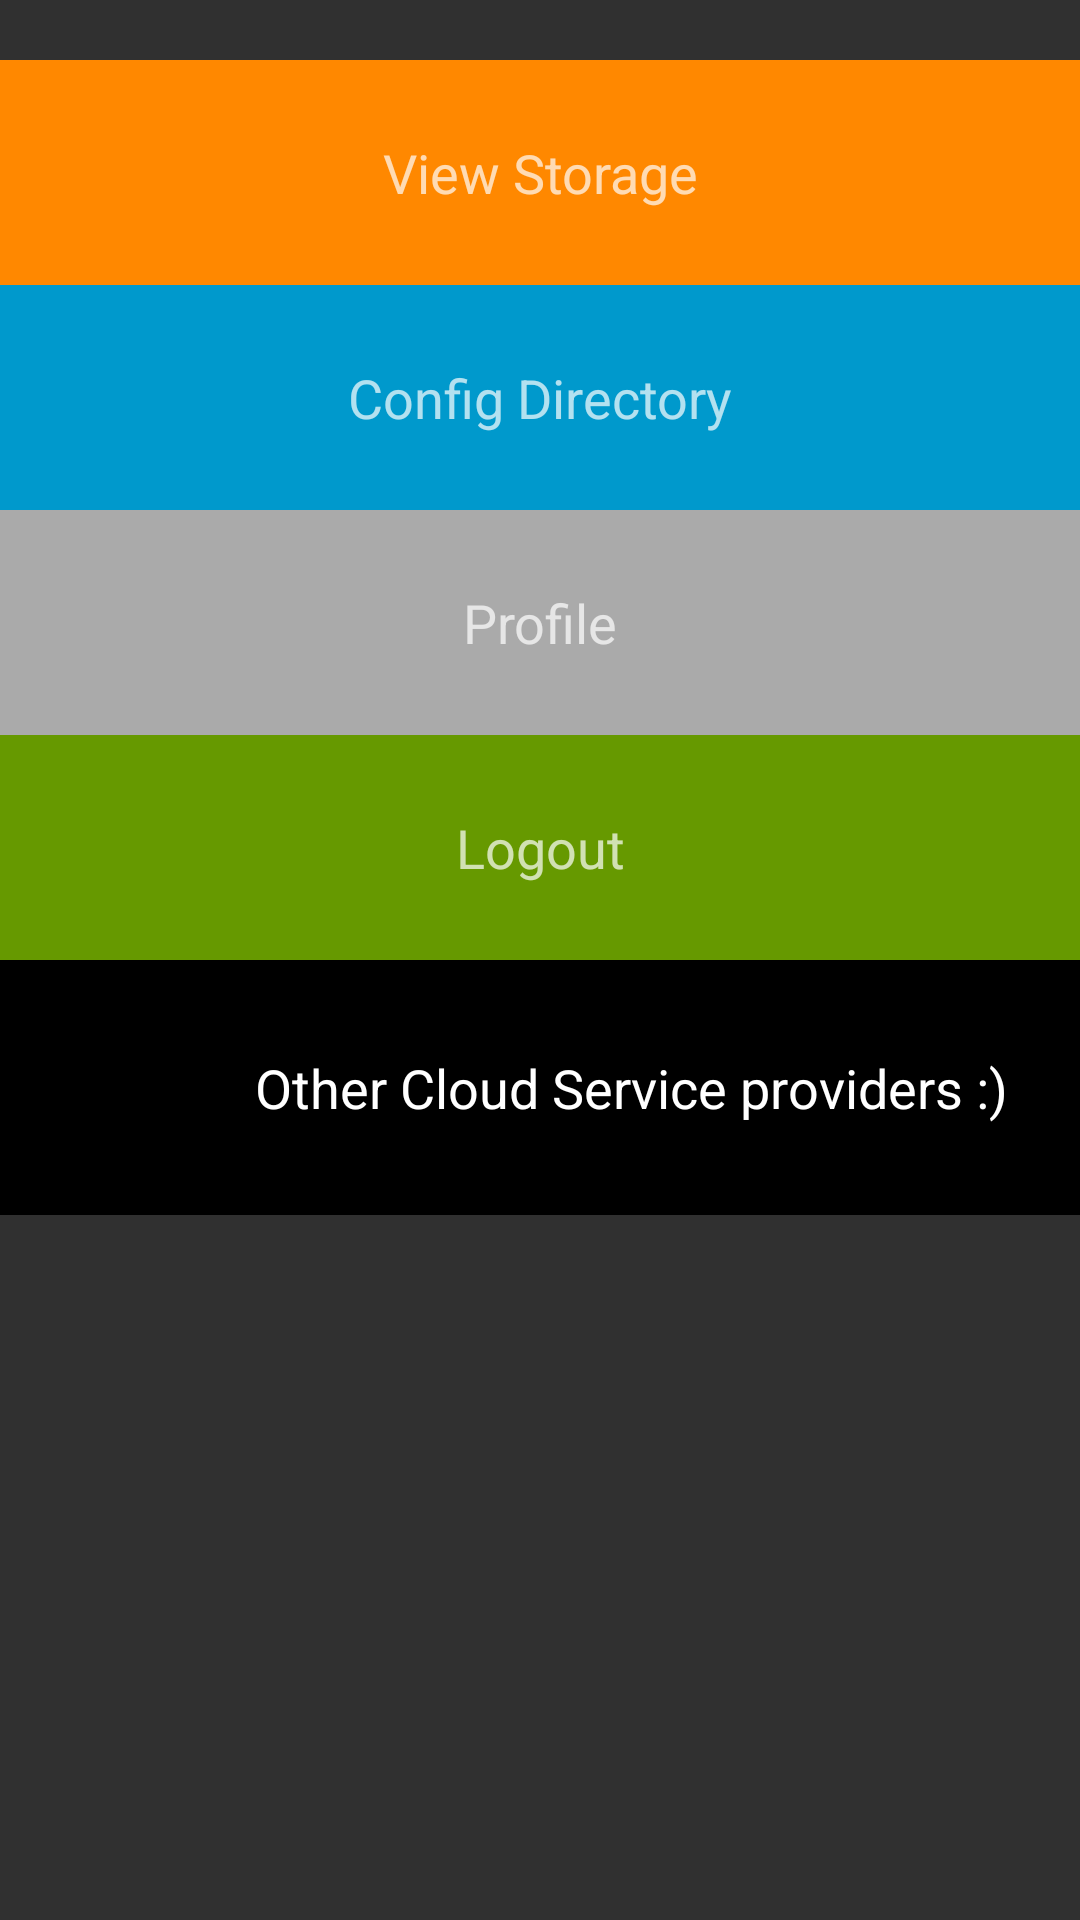

Reconstruct the res/layout file that produces this screen, plus the resources it refers to.
<!-- AndroidManifest.xml: application theme AppTheme -->
<!-- res/layout/activity_dash_board.xml -->
<?xml version="1.0" encoding="utf-8"?>
<ScrollView
    android:layout_height="match_parent"
    android:layout_width="match_parent"
    xmlns:android="http://schemas.android.com/apk/res/android"
    xmlns:app="http://schemas.android.com/apk/res-auto"
    xmlns:tools="http://schemas.android.com/tools"
    >

<LinearLayout
    android:layout_width="match_parent"
    android:layout_height="match_parent"
    android:orientation="vertical"
    android:theme="@style/AppTheme"
    tools:context="com.example.yash.homedrivesecond.DashBoardActivity">



  <TextView
      android:layout_width="match_parent"
      android:layout_height="75dp"
      android:layout_marginTop="20dp"
      android:text="View Storage"
      android:id="@+id/dash_tv_view"
      android:gravity="center"
      android:background="@android:color/holo_orange_dark"
      android:textAppearance="?android:textAppearanceMedium"
      />

    <TextView

        android:id="@+id/dash_tv_config"
        android:layout_width="match_parent"
        android:layout_height="75dp"
        android:text="Config Directory"
        android:gravity="center"
        android:background="@android:color/holo_blue_dark"
        android:textAppearance="?android:textAppearanceMedium"
        />



    <TextView
        android:layout_width="match_parent"
        android:layout_height="75dp"
        android:text="Profile"
        android:id="@+id/profile_tv_view"
        android:gravity="center"
        android:background="@android:color/darker_gray"
        android:textAppearance="?android:textAppearanceMedium"
        />

    <TextView
        android:id="@+id/dash_tv_logout"
        android:layout_width="match_parent"
        android:layout_height="75dp"
        android:text="Logout"
        android:gravity="center"
        android:background="@android:color/holo_green_dark"
        android:textAppearance="?android:textAppearanceMedium"
        />


    <LinearLayout
        android:layout_width="match_parent"
        android:layout_height="wrap_content">

        <ImageView
            android:layout_width="85dp"
            android:src="@drawable/beta"
            android:background="@android:color/background_dark"
            android:layout_height="85dp" />

    <TextView
        android:id="@+id/dash_tv_other_storage"
        android:layout_width="match_parent"
        android:layout_height="85dp"
        android:text="Other Cloud Service providers :) "
        android:gravity="center_vertical"
        android:textColor="@android:color/white"
        android:background="@android:color/background_dark"
        android:textAppearance="?android:textAppearanceMedium"
        />
    </LinearLayout>

</LinearLayout>

</ScrollView>
<!-- resources referenced by this layout -->
<resources>
  <style name="AppTheme" parent="Theme.AppCompat">
          
          <item name="colorPrimary">@color/colorPrimary</item>
          <item name="colorPrimaryDark">@color/colorPrimaryDark</item>
          <item name="colorAccent">@color/colorAccent</item>
      </style>
  <!-- not gathered from this repository: default colours our renderer supplied (Android Studio template values) -->
  <color name="colorPrimary">#FF6200EE</color>
  <color name="colorPrimaryDark">#FF3700B3</color>
  <color name="colorAccent">#FF03DAC5</color>
</resources>
